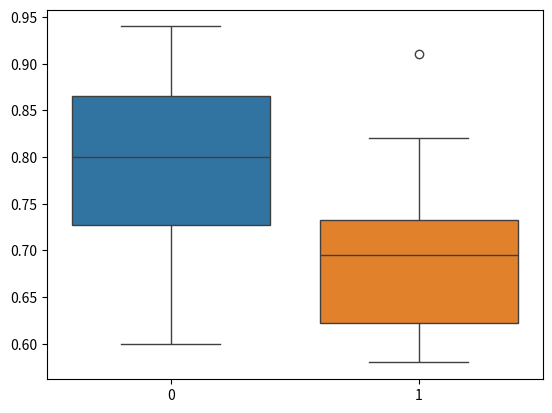

Recreate this plot in Python.
import matplotlib.pyplot as plt
import numpy as np
import seaborn as sns
from scipy import stats

B = np.array([0.61, 0.79, 0.83, 0.66, 0.94, 0.78, 0.81, 0.60, 0.88, 0.90, 0.75, 0.86])
K = np.array([0.70, 0.58, 0.64, 0.70, 0.69, 0.80, 0.71, 0.63, 0.82, 0.60, 0.91, 0.59])


B_k2, B_p = stats.normaltest(B)
K_k2, K_p = stats.normaltest(K)
print(f"p-value for B: {B_p}")
print(f"p-value for K: {K_p}")

alpha = 0.05
# if p < alpha:  # null hypothesis: x comes from a normal distribution
#     print("The null hypothesis can be rejected")
# else:
#     print("The null hypothesis cannot be rejected")

t, p = stats.ttest_ind(B, K, equal_var=False, alternative="greater")
print(f"t statistic : {round(t, 4)}")
print(f"p-value : {round(p, 4)}")

# fig, axs = plt.subplots(1, 2)
# axs[0, 0].boxplot(B)

# plt.boxplot(B)
# fig = plt.figure()
# plt.boxplot(K, labels=["Control group K"])
# fig = plt.figure(figsize=(10.0, 7.0))
# plt.show()

sns.boxplot(data=[B, K])
